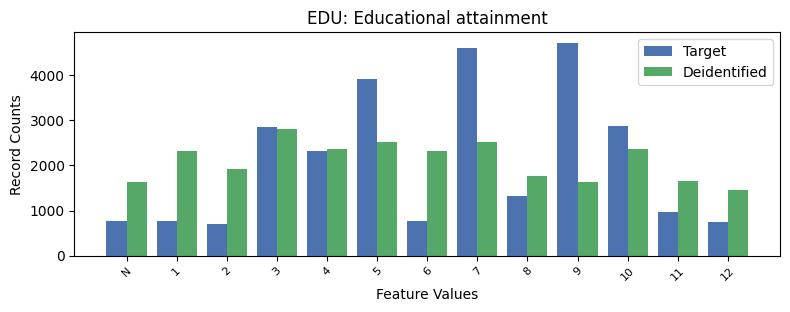

Data behind this chart, as committed beside it:
, EDU, count_target, count_deidentified
0, 9, 4719, 1628
1, 7, 4597, 2517
2, 5, 3910, 2512
3, 10, 2864, 2373
4, 3, 2842, 2802
5, 4, 2310, 2353
6, 8, 1318, 1754
7, 11, 958, 1663
8, 1, 765, 2328
9, 6, 760, 2319
10, -1, 759, 1635
11, 12, 753, 1452
12, 2, 698, 1917
